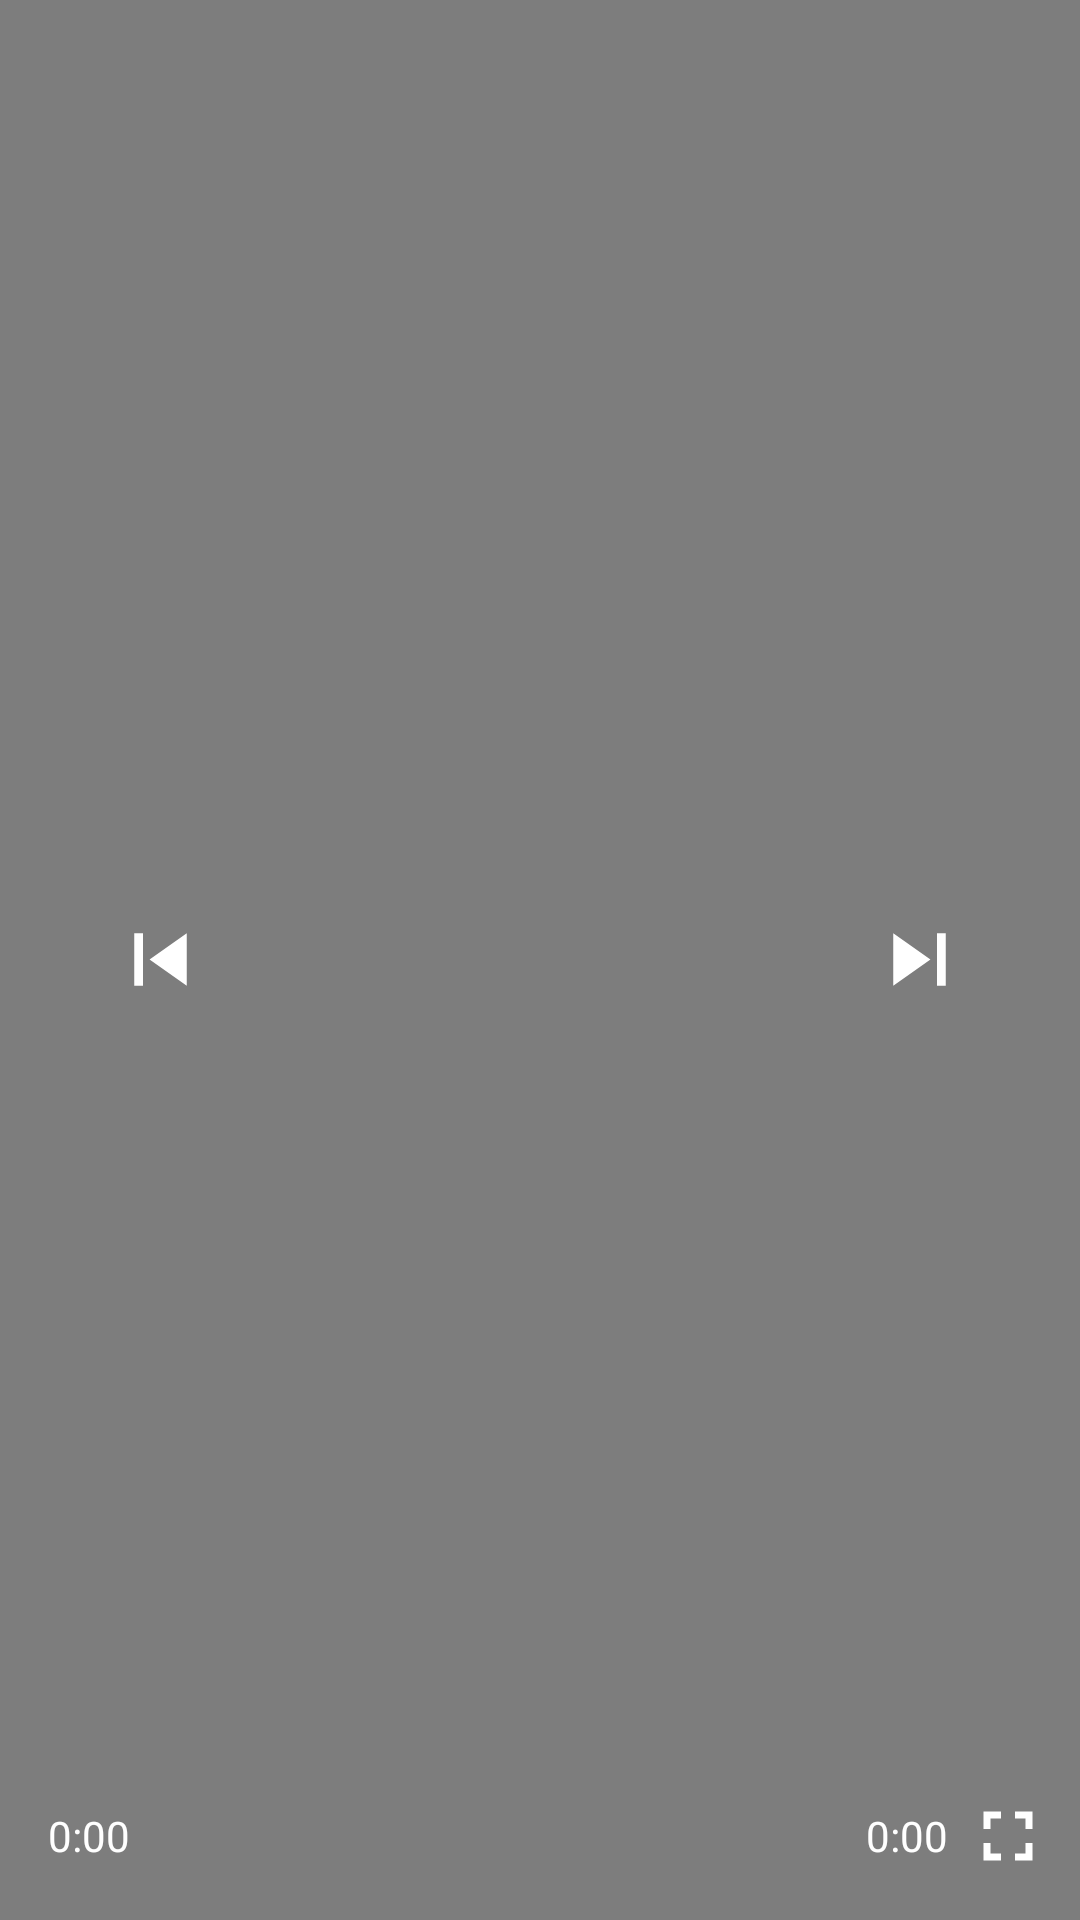

This screen was rendered from an Android layout file. Write that file and the resources it references.
<!-- AndroidManifest.xml: application theme AppTheme -->
<!-- res/layout/control_layout.xml -->
<?xml version="1.0" encoding="utf-8"?>
<RelativeLayout
    xmlns:android="http://schemas.android.com/apk/res/android"
    xmlns:tools="http://schemas.android.com/tools"
    android:layout_width="match_parent"
    android:layout_height="match_parent"
    android:clickable="true"
    xmlns:app="http://schemas.android.com/apk/res-auto">
    <View
        android:layout_width="match_parent"
        android:layout_height="match_parent"
        android:background="@android:color/black"
        android:alpha="0.5"/>
    <ImageView
        android:id="@+id/previous"
        android:layout_width="35dp"
        android:layout_height="35dp"
        android:layout_marginLeft="36dp"
        android:background="?android:attr/selectableItemBackgroundBorderless"
        android:src="@drawable/ic_skip_previous_white_24dp"
        android:layout_centerVertical="true" />

    <ImageView
        android:id="@+id/pause"
        android:visibility="gone"
        android:layout_width="55dp"
        android:layout_height="55dp"
        android:background="?android:attr/selectableItemBackgroundBorderless"
        android:src="@drawable/ic_pause_white_24dp"
        android:layout_centerVertical="true"
        android:layout_centerHorizontal="true"/>

    <ImageView
        android:id="@+id/play"
        android:visibility="gone"
        android:layout_width="60dp"
        android:layout_height="60dp"
        android:background="?android:attr/selectableItemBackgroundBorderless"
        android:src="@drawable/ic_play_arrow_white_24dp"
        android:layout_centerVertical="true"
        android:layout_centerHorizontal="true" />

    <ImageView
        android:id="@+id/replay"
        android:visibility="gone"
        android:layout_width="60dp"
        android:layout_height="60dp"
        android:background="?android:attr/selectableItemBackgroundBorderless"
        android:src="@drawable/ic_replay_white_24dp"
        android:layout_centerVertical="true"
        android:layout_centerHorizontal="true" />

    <ImageView
        android:id="@+id/next"
        android:layout_width="35dp"
        android:layout_height="35dp"
        android:layout_marginRight="36dp"
        android:background="?android:attr/selectableItemBackgroundBorderless"
        android:src="@drawable/ic_skip_next_white_24dp"
        android:layout_alignParentRight="true"
        android:layout_centerVertical="true"/>

    <LinearLayout
        android:layout_alignParentBottom="true"
        android:layout_marginLeft="16dp"
        android:layout_marginRight="10dp"
        android:layout_marginBottom="14dp"
        android:layout_width="match_parent"
        android:layout_height="wrap_content">

        <TextView
            android:id="@+id/current"
            android:layout_width="360dp"
            android:layout_height="wrap_content"
            android:layout_gravity="center_vertical"
            android:layout_weight="1"
            android:textSize="14sp"
            android:text="0:00"
            android:textColor="@android:color/white" />
        <TextView
            android:id="@+id/duration"
            android:text="0:00"
            android:textSize="14sp"
            android:layout_gravity="center_vertical"
            android:textColor="@android:color/white"
            android:layout_width="wrap_content"
            android:layout_height="wrap_content" />
        <ImageView
            android:id="@+id/full_screen"
            android:layout_gravity="center_vertical"
            android:layout_marginLeft="6dp"
            android:background="?android:attr/selectableItemBackgroundBorderless"
            android:src="@drawable/ic_fullscreen_white_24dp"
            android:layout_width="28dp"
            android:layout_height="28dp" />
    </LinearLayout>
</RelativeLayout>
<!-- resources referenced by this layout -->
<resources>
  <!-- drawable ic_fullscreen_white_24dp (drawable) -->
  <vector android:height="50dp" android:tint="#FFFFFF"
      android:viewportHeight="24.0" android:viewportWidth="24.0"
      android:width="50dp" xmlns:android="http://schemas.android.com/apk/res/android">
      <path android:fillColor="#FF000000" android:pathData="M7,14L5,14v5h5v-2L7,17v-3zM5,10h2L7,7h3L10,5L5,5v5zM17,17h-3v2h5v-5h-2v3zM14,5v2h3v3h2L19,5h-5z"/>
  </vector>
  <!-- drawable ic_replay_white_24dp (drawable) -->
  <vector android:height="70dp" android:tint="#FFFFFF"
      android:viewportHeight="24.0" android:viewportWidth="24.0"
      android:width="70dp" xmlns:android="http://schemas.android.com/apk/res/android">
      <path android:fillColor="#FF000000" android:pathData="M12,5V1L7,6l5,5V7c3.31,0 6,2.69 6,6s-2.69,6 -6,6 -6,-2.69 -6,-6H4c0,4.42 3.58,8 8,8s8,-3.58 8,-8 -3.58,-8 -8,-8z"/>
  </vector>
  <!-- drawable ic_skip_next_white_24dp (drawable) -->
  <vector android:height="70dp" android:tint="#FFFFFF"
      android:viewportHeight="24.0" android:viewportWidth="24.0"
      android:width="70dp" xmlns:android="http://schemas.android.com/apk/res/android">
      <path android:fillColor="#FF000000" android:pathData="M6,18l8.5,-6L6,6v12zM16,6v12h2V6h-2z"/>
  </vector>
  <!-- drawable ic_skip_previous_white_24dp (drawable) -->
  <vector android:height="70dp" android:tint="#FFFFFF"
      android:viewportHeight="24.0" android:viewportWidth="24.0"
      android:width="70dp" xmlns:android="http://schemas.android.com/apk/res/android">
      <path android:fillColor="#FF000000" android:pathData="M6,6h2v12L6,18zM9.5,12l8.5,6L18,6z"/>
  </vector>
  <style name="AppTheme" parent="Theme.AppCompat.Light.DarkActionBar">
          
          <item name="colorPrimary">@color/colorPrimary</item>
          <item name="colorPrimaryDark">@color/colorPrimaryDark</item>
          <item name="colorAccent">@color/colorAccent</item>
          <item name="android:windowContentTransitions">true</item>
      </style>
  <color name="colorPrimary">#008577</color>
  <color name="colorPrimaryDark">#00574B</color>
  <color name="colorAccent">#D81B60</color>
</resources>
